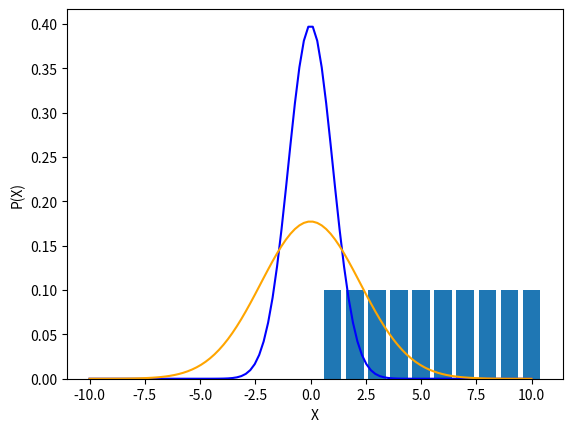

The script that saved this image:
import matplotlib.pyplot as plt

# list of all xs
x = list(range(1, 11))

print(x)

# pmf
p_X_x = [1/len(x)] * len(x)

# sums to 
print(p_X_x)

plt.bar(x, p_X_x)
plt.xlabel('X')
plt.ylabel('P(X=x)')

import numpy as np
import scipy.stats as stats

# range of xs
x = np.linspace(-10, 10, 100)

# first normal distribution with mean = 0, variance = 1
p_X_1 = stats.norm.pdf(x=x, loc=0.0, scale=1.0**2)

# second normal distribution with mean = 0, variance = 2.25
p_X_2 = stats.norm.pdf(x=x, loc=0.0, scale=1.5**2)

plt.plot(x,p_X_1, color='blue')
plt.plot(x, p_X_2, color='orange')
plt.xlabel('X')
plt.ylabel('P(X)')